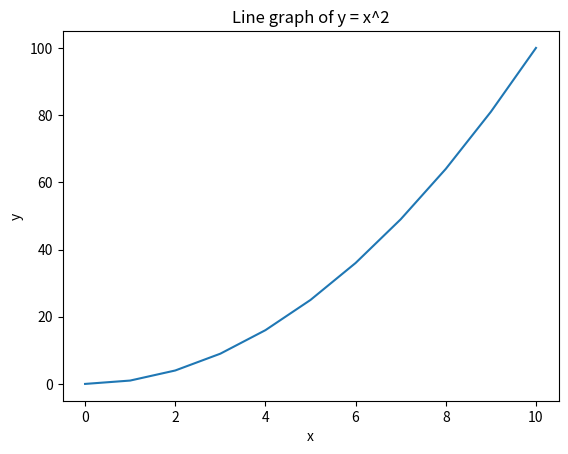

Generate this figure with matplotlib:
import matplotlib.pyplot as plt
import numpy as np

# This code plots a line graph of y = x^2 for x from 0 to 10

# Create an array of values from 0 to 10
x = np.arange(0, 11)  # np.arange generates values from 0 to 10

# Calculate y values as the square of x values
y = x ** 2

# Plot the graph
plt.plot(x, y)  # plt.plot creates a line graph
plt.xlabel('x')
plt.ylabel('y')
plt.title('Line graph of y = x^2')
plt.show()  # plt.show displays the plot
